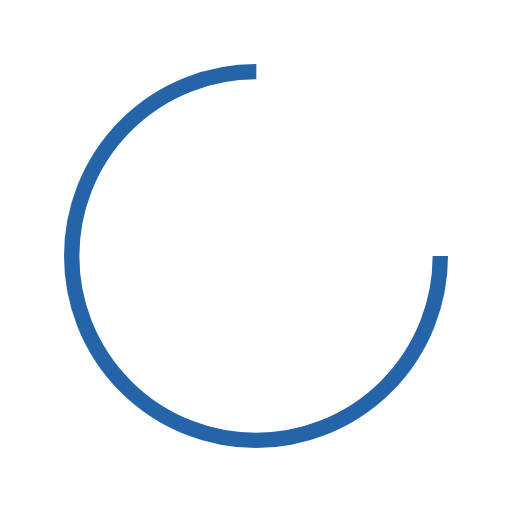
t = 0.00 s
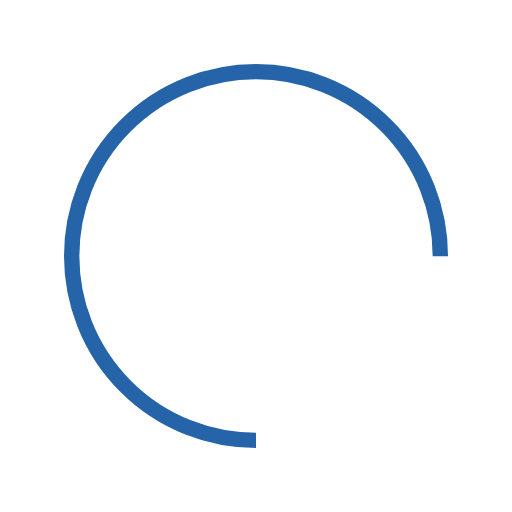
t = 0.25 s
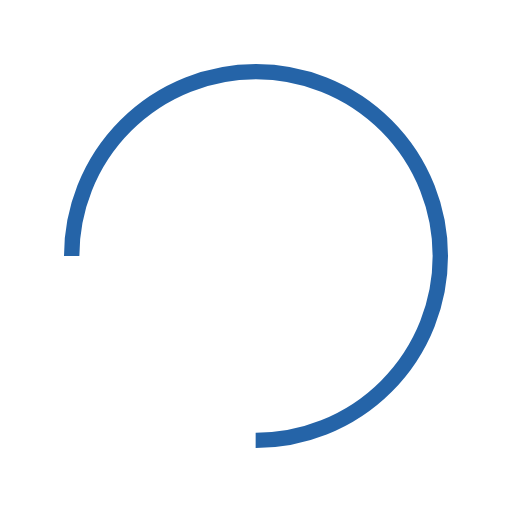
t = 0.50 s
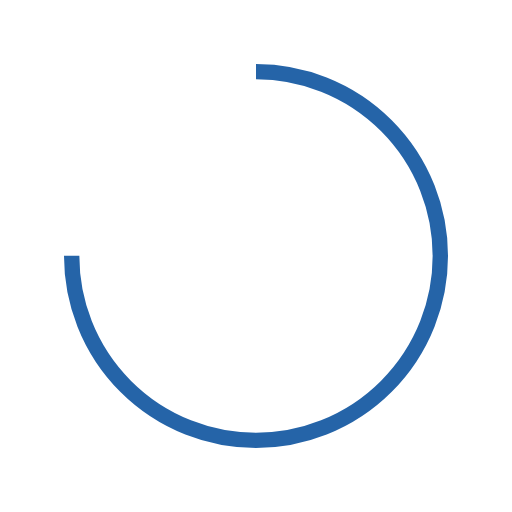
t = 0.75 s

The animated SVG that drew these frames (rendered in a browser with its animation timeline set to each time). Animation: 1 SMIL element (animateTransform=1); one cycle of 1.00 s, repeats indefinitely.

<?xml version="1.0" encoding="utf-8"?>
<svg xmlns="http://www.w3.org/2000/svg" xmlns:xlink="http://www.w3.org/1999/xlink" style="margin: auto; background: none; display: block; shape-rendering: auto;" width="224px" height="224px" viewBox="0 0 100 100" preserveAspectRatio="xMidYMid">
<circle cx="50" cy="50" fill="none" stroke="#2564a8" stroke-width="3" r="36" stroke-dasharray="169.64600329384882 58.548667764616276">
  <animateTransform attributeName="transform" type="rotate" repeatCount="indefinite" dur="1s" values="0 50 50;360 50 50" keyTimes="0;1"></animateTransform>
</circle>
<!-- [ldio] generated by https://loading.io/ --></svg>
